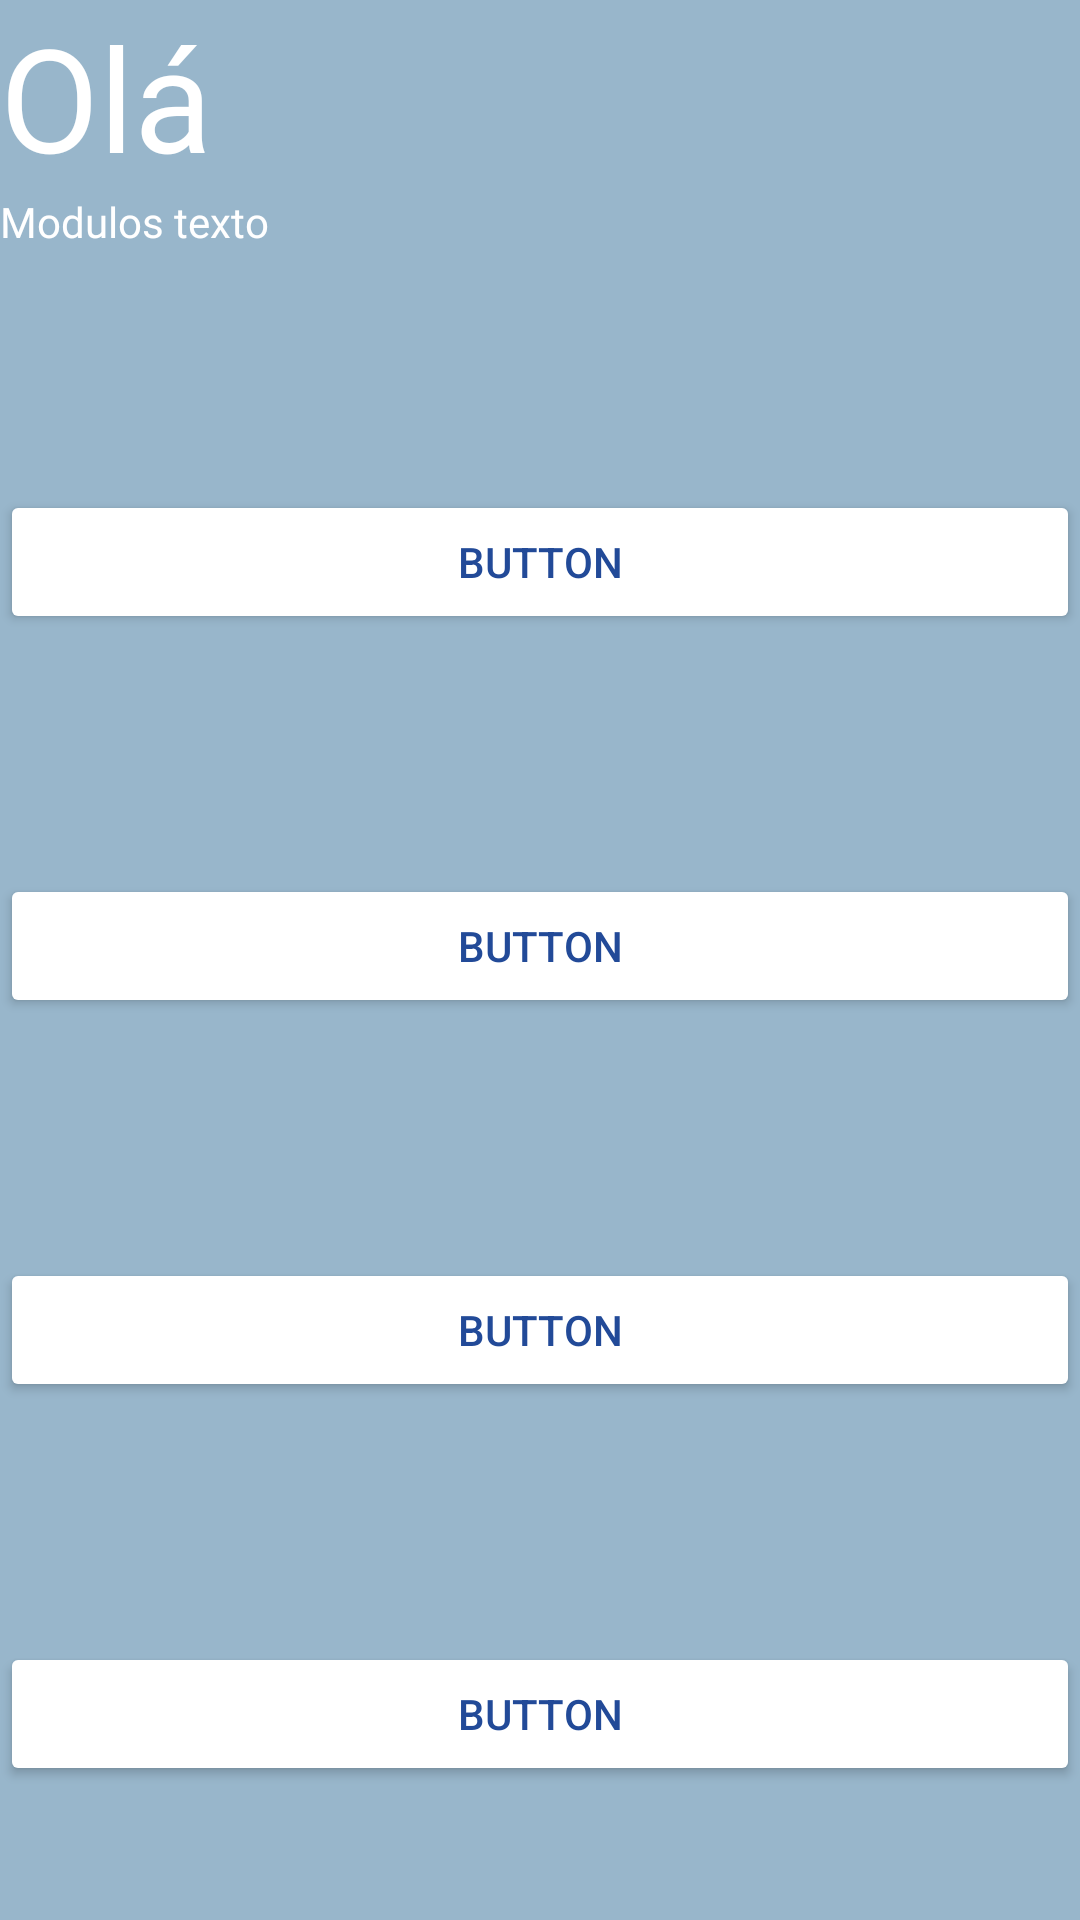

Produce the Android XML layout that renders to this screen, including the resource entries it uses.
<!-- AndroidManifest.xml: application theme Theme.ProjetoHandly -->
<!-- res/layout/activity_modulos_tela.xml -->
<?xml version="1.0" encoding="utf-8"?>
<androidx.constraintlayout.widget.ConstraintLayout xmlns:android="http://schemas.android.com/apk/res/android"
    xmlns:app="http://schemas.android.com/apk/res-auto"
    xmlns:tools="http://schemas.android.com/tools"
    android:id="@+id/main"
    android:layout_width="match_parent"
    android:layout_height="match_parent"
    android:background="#98b6cb"
    tools:context=".modulos_tela">

    <LinearLayout
        android:layout_width="0dp"
        android:layout_height="0dp"
        android:orientation="vertical"
        app:layout_constraintBottom_toBottomOf="parent"
        app:layout_constraintEnd_toEndOf="parent"
        app:layout_constraintStart_toStartOf="parent"
        app:layout_constraintTop_toTopOf="parent"
        app:layout_constraintVertical_bias="0.496">

        <TextView
            android:id="@+id/textView4"
            android:layout_width="match_parent"
            android:layout_height="wrap_content"
            android:fontFamily="@font/poppins_semibold"
            android:text="Olá"
            android:textColor="#FFFFFFFF"
            android:textColorLink="#FFFFFF"
            android:textSize="48sp" />

        <TextView
            android:id="@+id/textView6"
            android:layout_width="match_parent"
            android:layout_height="wrap_content"
            android:fontFamily="@font/poppins_semibold"
            android:text="Modulos texto"
            android:textColor="#FFFFFFFF" />

        <Button
            android:id="@+id/button"
            android:layout_width="match_parent"
            android:layout_height="wrap_content"
            android:layout_marginTop="80dp"
            android:backgroundTint="@color/white"
            android:text="Button"
            android:textColor="#224a98"
            android:textColorLink="#FFFFFF" />

        <Button
            android:id="@+id/button2"
            android:layout_width="match_parent"
            android:layout_height="wrap_content"
            android:layout_marginTop="80dp"
            android:backgroundTint="@color/white"
            android:text="Button"
            android:textColor="#224a98" />

        <Button
            android:id="@+id/button3"
            android:layout_width="match_parent"
            android:layout_height="wrap_content"
            android:layout_marginTop="80dp"
            android:backgroundTint="@color/white"
            android:text="Button"
            android:textColor="#224a98" />

        <Button
            android:id="@+id/button4"
            android:layout_width="match_parent"
            android:layout_height="wrap_content"
            android:layout_marginTop="80dp"
            android:backgroundTint="@color/white"
            android:text="Button"
            android:textColor="#224a98" />
    </LinearLayout>
</androidx.constraintlayout.widget.ConstraintLayout>
<!-- resources referenced by this layout -->
<resources>
  <color name="white">#FFFFFFFF</color>
  <style name="Theme.ProjetoHandly" parent="Base.Theme.ProjetoHandly" />
  <style name="Base.Theme.ProjetoHandly" parent="Theme.Material3.DayNight.NoActionBar">
          
          
      </style>
</resources>
